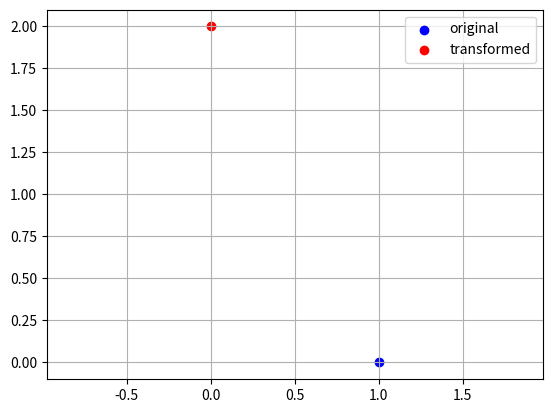

Source code (Python):
import numpy as np
import matplotlib.pyplot as plt

def affine_transformation(x, y, Matrix):
    # 构造齐次坐标
    pt = np.array([x, y, 1.0])
    # 应用变换
    # Matrix = { cos t, -sin t, t x;
    #            sin t,  cos t, t y; 
    #                0,      0,    1;}
    pt_trans = Matrix @ pt
    return pt_trans[0], pt_trans[1]

# 旋转 + 平移矩阵
theta = np.deg2rad(90)
cos_t, sin_t = np.cos(theta), np.sin(theta)

M = np.array([
    [cos_t, -sin_t, 0.0],
    [sin_t,  cos_t, 1.0],
    [0,      0,     1.0]
])

# 原始点
x, y = 1, 0
x_t, y_t = affine_transformation(x, y, M)

print("原始点:", (x, y))
print("变换后:", (x_t, y_t))

# 可视化
plt.figure()
plt.scatter(x, y, c='blue', label="original")
plt.scatter(x_t, y_t, c='red', label="transformed")
plt.axis("equal")
plt.legend()
plt.grid(True)
plt.show()
